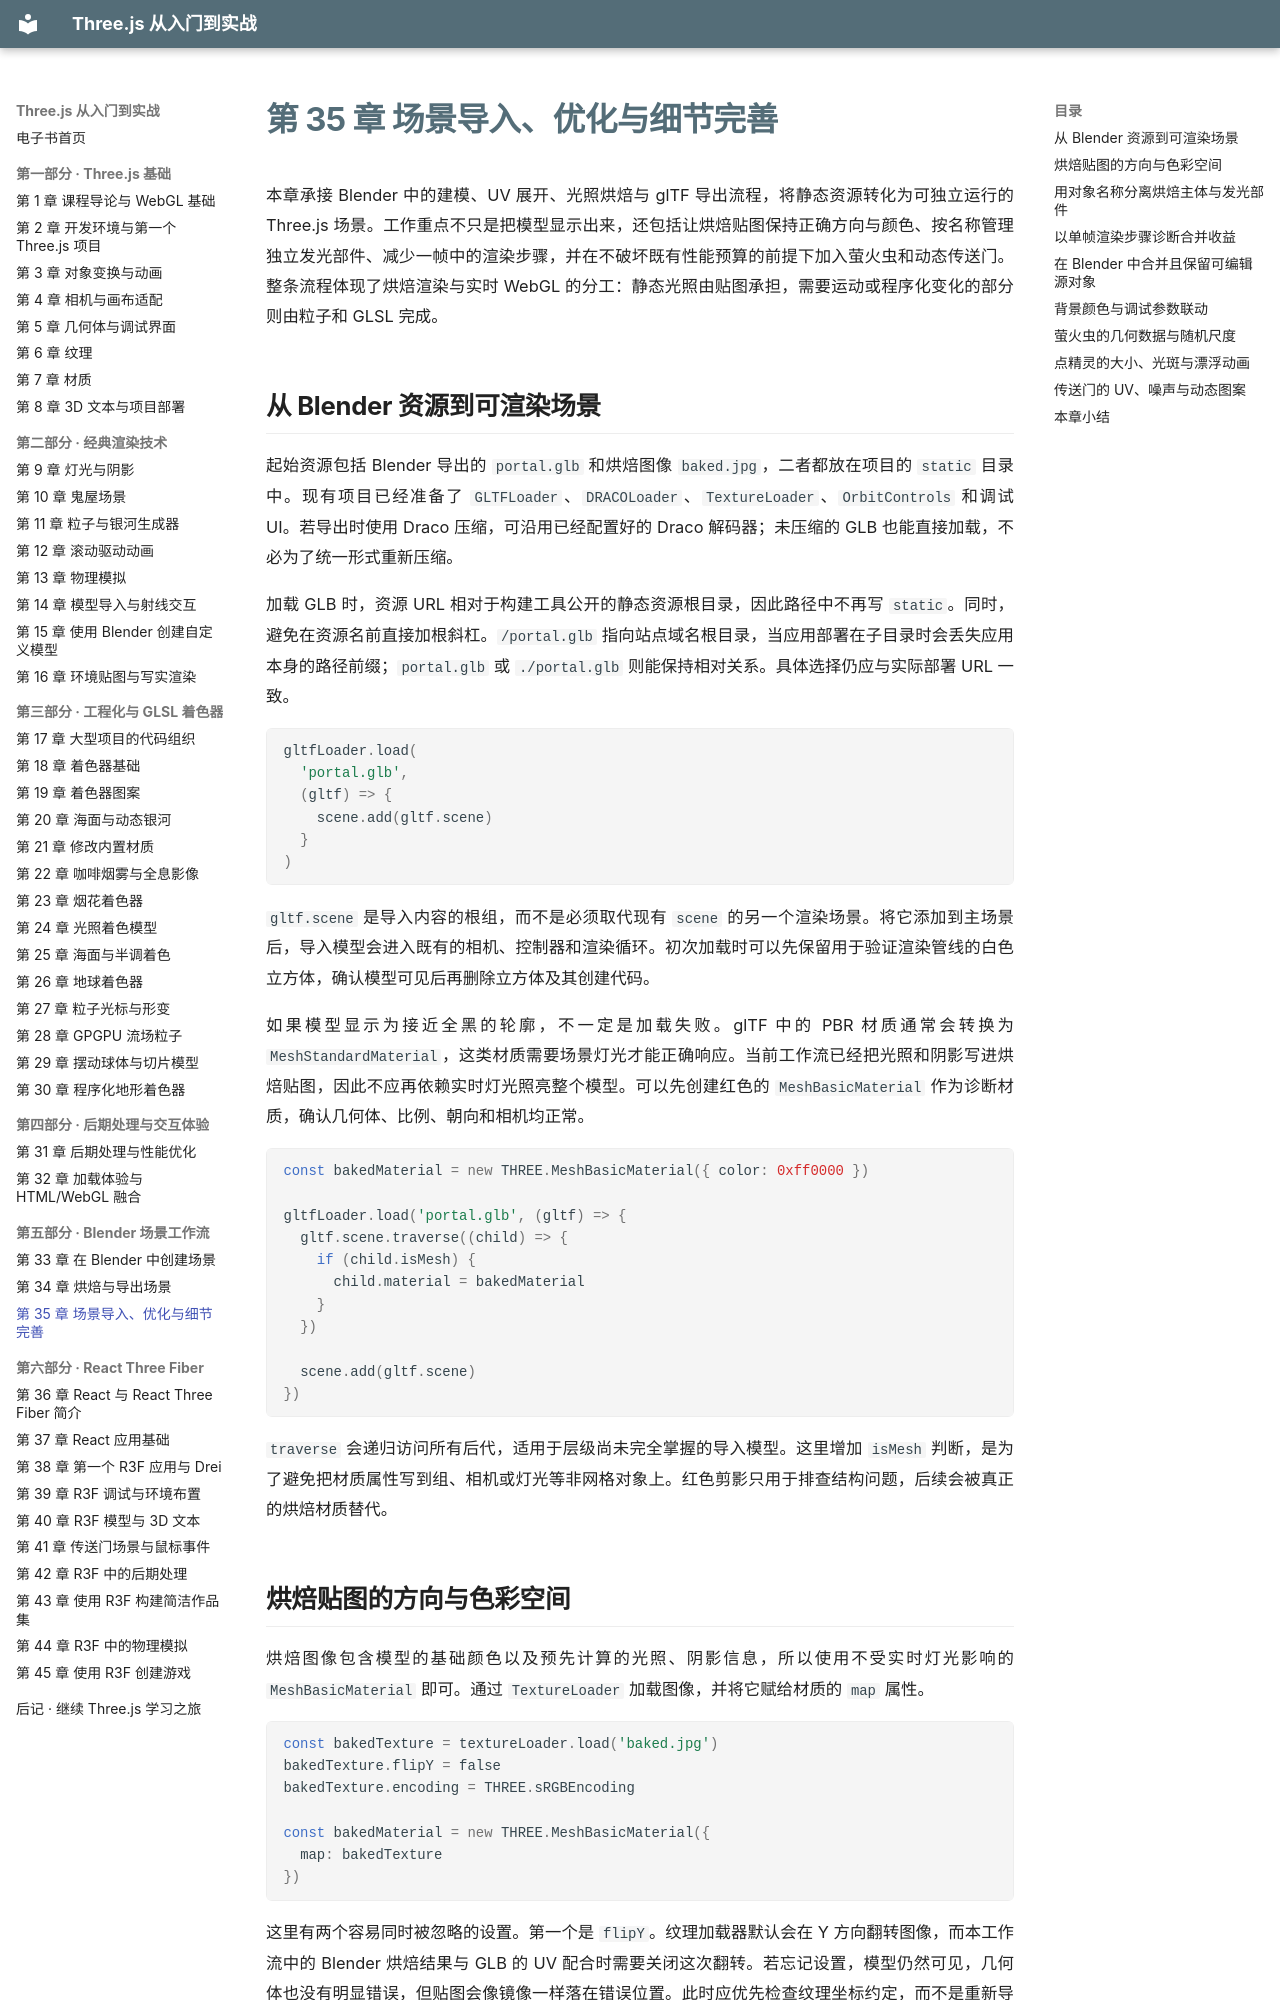

repository: zhaojiew10/threejs-journey-ebook · page: chapters/ch35/index.html · generator: mkdocs

---
title: "第 35 章 场景导入、优化与细节完善"
---

# 第 35 章 场景导入、优化与细节完善

本章承接 Blender 中的建模、UV 展开、光照烘焙与 glTF 导出流程，将静态资源转化为可独立运行的 Three.js 场景。工作重点不只是把模型显示出来，还包括让烘焙贴图保持正确方向与颜色、按名称管理独立发光部件、减少一帧中的渲染步骤，并在不破坏既有性能预算的前提下加入萤火虫和动态传送门。整条流程体现了烘焙渲染与实时 WebGL 的分工：静态光照由贴图承担，需要运动或程序化变化的部分则由粒子和 GLSL 完成。

## 从 Blender 资源到可渲染场景

起始资源包括 Blender 导出的 `portal.glb` 和烘焙图像 `baked.jpg`，二者都放在项目的 `static` 目录中。现有项目已经准备了 `GLTFLoader`、`DRACOLoader`、`TextureLoader`、`OrbitControls` 和调试 UI。若导出时使用 Draco 压缩，可沿用已经配置好的 Draco 解码器；未压缩的 GLB 也能直接加载，不必为了统一形式重新压缩。

加载 GLB 时，资源 URL 相对于构建工具公开的静态资源根目录，因此路径中不再写 `static`。同时，避免在资源名前直接加根斜杠。`/portal.glb` 指向站点域名根目录，当应用部署在子目录时会丢失应用本身的路径前缀；`portal.glb` 或 `./portal.glb` 则能保持相对关系。具体选择仍应与实际部署 URL 一致。

```js
gltfLoader.load(
  'portal.glb',
  (gltf) => {
    scene.add(gltf.scene)
  }
)
```

`gltf.scene` 是导入内容的根组，而不是必须取代现有 `scene` 的另一个渲染场景。将它添加到主场景后，导入模型会进入既有的相机、控制器和渲染循环。初次加载时可以先保留用于验证渲染管线的白色立方体，确认模型可见后再删除立方体及其创建代码。

如果模型显示为接近全黑的轮廓，不一定是加载失败。glTF 中的 PBR 材质通常会转换为 `MeshStandardMaterial`，这类材质需要场景灯光才能正确响应。当前工作流已经把光照和阴影写进烘焙贴图，因此不应再依赖实时灯光照亮整个模型。可以先创建红色的 `MeshBasicMaterial` 作为诊断材质，确认几何体、比例、朝向和相机均正常。

```js
const bakedMaterial = new THREE.MeshBasicMaterial({ color: 0xff0000 })

gltfLoader.load('portal.glb', (gltf) => {
  gltf.scene.traverse((child) => {
    if (child.isMesh) {
      child.material = bakedMaterial
    }
  })

  scene.add(gltf.scene)
})
```

`traverse` 会递归访问所有后代，适用于层级尚未完全掌握的导入模型。这里增加 `isMesh` 判断，是为了避免把材质属性写到组、相机或灯光等非网格对象上。红色剪影只用于排查结构问题，后续会被真正的烘焙材质替代。
